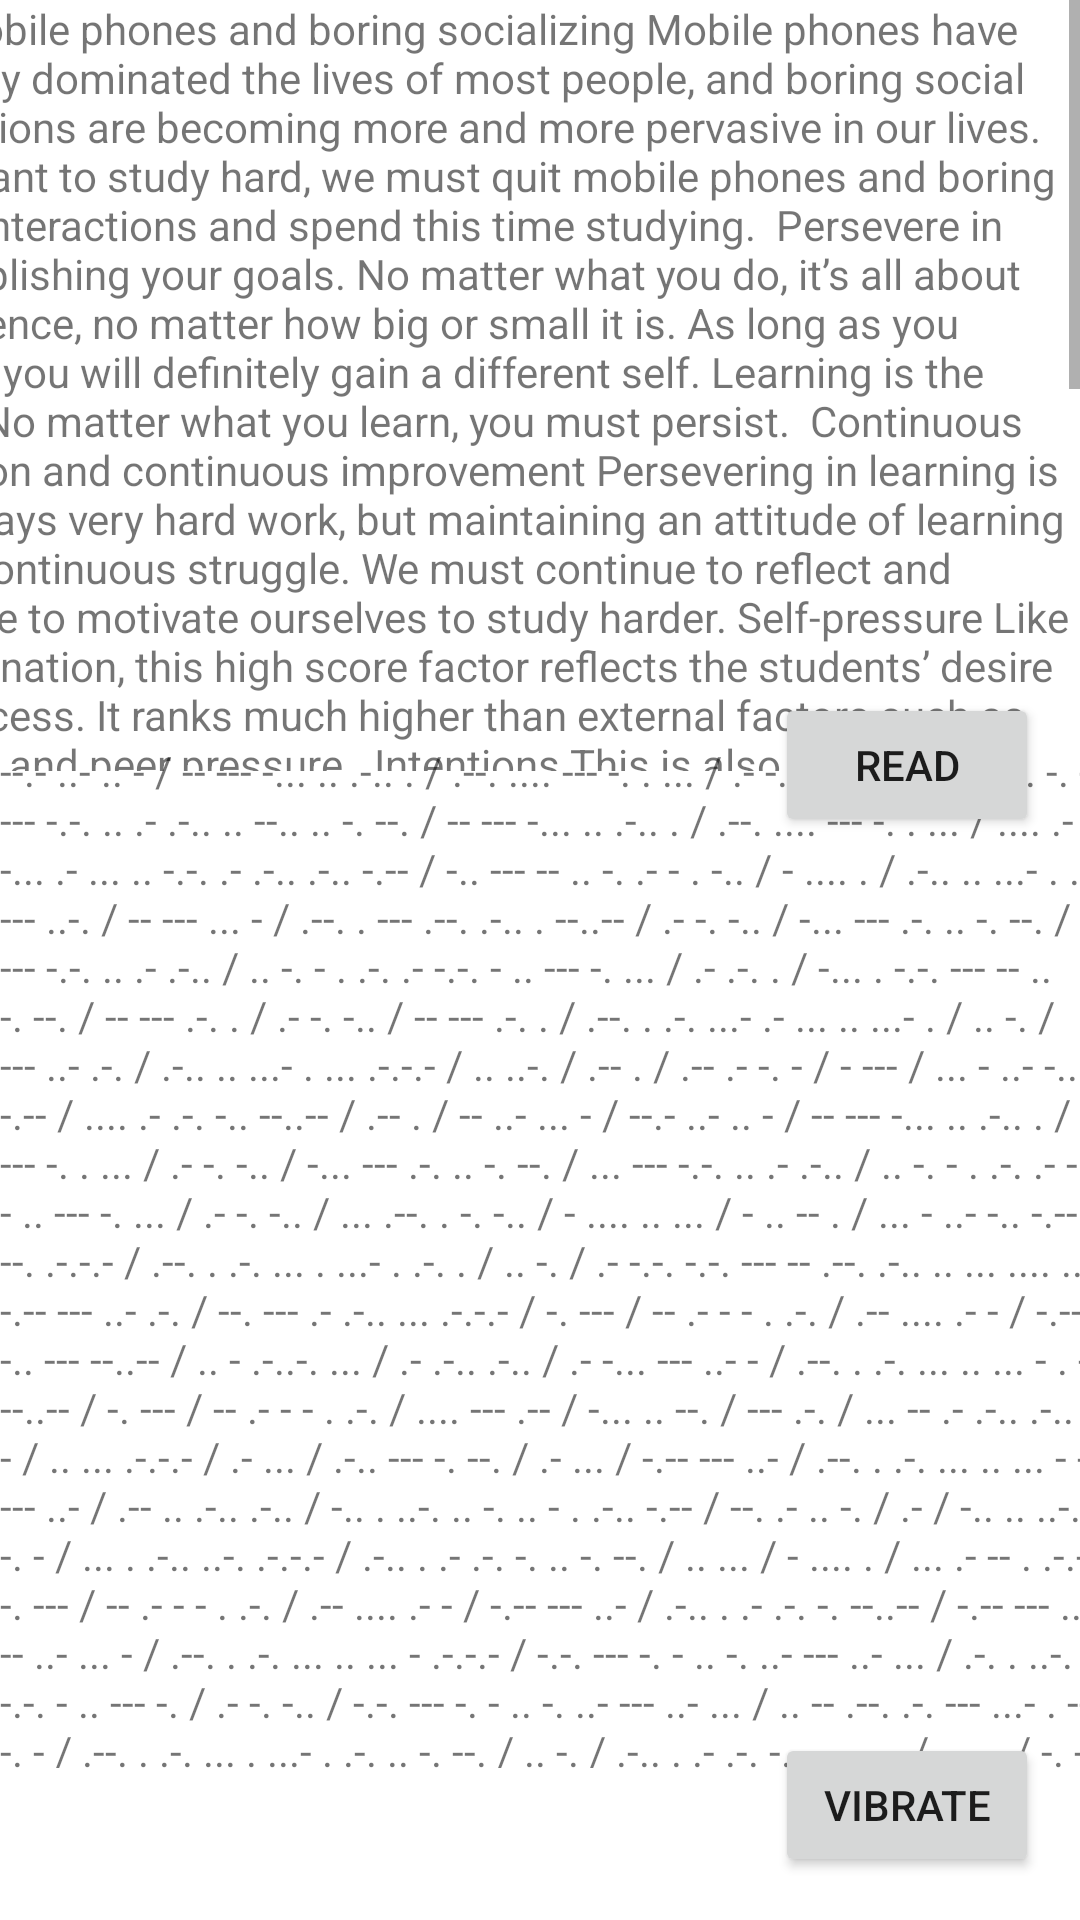

Produce the Android XML layout that renders to this screen, including the resource entries it uses.
<!-- AndroidManifest.xml: application theme Theme.Dyssolve -->
<!-- res/layout/activity_article1.xml -->
<?xml version="1.0" encoding="utf-8"?>
<androidx.constraintlayout.widget.ConstraintLayout xmlns:android="http://schemas.android.com/apk/res/android"
    xmlns:app="http://schemas.android.com/apk/res-auto"
    xmlns:tools="http://schemas.android.com/tools"
    android:layout_width="match_parent"
    android:layout_height="match_parent"
    tools:context=".Article1">

    <ScrollView
        android:id="@+id/scrollView2"
        android:layout_width="408dp"
        android:layout_height="257dp"
        app:layout_constraintBottom_toBottomOf="@+id/textView2"
        app:layout_constraintEnd_toEndOf="parent"
        app:layout_constraintHorizontal_bias="1.0"
        app:layout_constraintStart_toStartOf="parent"
        app:layout_constraintTop_toTopOf="parent"
        app:layout_constraintVertical_bias="0.602"
        tools:ignore="NotSibling">

        <TextView
            android:id="@+id/textView3"
            android:layout_width="413dp"
            android:layout_height="329dp"
            android:text="Quit mobile phones and boring socializing
Mobile phones have basically dominated the lives of most people, and boring social interactions are becoming more and more pervasive in our lives. If we want to study hard, we must quit mobile phones and boring social interactions and spend this time studying.

Persevere in accomplishing your goals.
No matter what you do, it’s all about persistence, no matter how big or small it is. As long as you persist, you will definitely gain a different self. Learning is the same. No matter what you learn, you must persist.

Continuous reflection and continuous improvement
Persevering in learning is not always very hard work, but maintaining an attitude of learning in the continuous struggle. We must continue to reflect and continue to motivate ourselves to study harder.
Self-pressure
Like determination, this high score factor reflects the students’ desire for success. It ranks much higher than external factors such as parents and peer pressure.

Intentions
This is also a factor that scores quite high. Although it is similar to determination, ambition is more focused on the final result than the present. For many gifted students, getting high scores is important because it helps them pursue their careers and achieve personal goals.

Ingenuity
Ok! No one says that intelligence is not important, but it is far less important than factors such as determination and hard work. The point is that you don’t have to be a genius to perform well in school; most gifted students also have to study hard to achieve their current achievements.

Family support and parental pressure
Gifted students rank the support of their families higher than their parents who always ask them to get A’s. In my survey, the vast majority of people (about three-quarters) said their parents support them. Only 18% said that getting good grades was pressured by their parents, and 7% of parents didn’t care about their school performance. "
            app:layout_constraintBottom_toBottomOf="parent"
            app:layout_constraintEnd_toEndOf="parent"
            app:layout_constraintHorizontal_bias="0.0"
            app:layout_constraintStart_toStartOf="parent"
            app:layout_constraintTop_toTopOf="parent"
            app:layout_constraintVertical_bias="0.159" />
    </ScrollView>

    <ScrollView
        android:id="@+id/scrollView3"
        android:layout_width="411dp"
        android:layout_height="342dp"
        app:layout_constraintBottom_toBottomOf="parent"
        app:layout_constraintEnd_toEndOf="parent"
        app:layout_constraintHorizontal_bias="0.0"
        app:layout_constraintStart_toStartOf="parent"
        app:layout_constraintTop_toTopOf="parent"
        app:layout_constraintVertical_bias="0.83">

        <TextView
            android:id="@+id/textView2"
            android:layout_width="413dp"
            android:layout_height="329dp"
            android:text="--.- ..- .. - / -- --- -... .. .-.. . / .--. .... --- -. . ... / .- -. -.. / -... --- .-. .. -. --. / ... --- -.-. .. .- .-.. .. --.. .. -. --. / -- --- -... .. .-.. . / .--. .... --- -. . ... / .... .- ...- . / -... .- ... .. -.-. .- .-.. .-.. -.-- / -.. --- -- .. -. .- - . -.. / - .... . / .-.. .. ...- . ... / --- ..-. / -- --- ... - / .--. . --- .--. .-.. . --..-- / .- -. -.. / -... --- .-. .. -. --. / ... --- -.-. .. .- .-.. / .. -. - . .-. .- -.-. - .. --- -. ... / .- .-. . / -... . -.-. --- -- .. -. --. / -- --- .-. . / .- -. -.. / -- --- .-. . / .--. . .-. ...- .- ... .. ...- . / .. -. / --- ..- .-. / .-.. .. ...- . ... .-.-.- / .. ..-. / .-- . / .-- .- -. - / - --- / ... - ..- -.. -.-- / .... .- .-. -.. --..-- / .-- . / -- ..- ... - / --.- ..- .. - / -- --- -... .. .-.. . / .--. .... --- -. . ... / .- -. -.. / -... --- .-. .. -. --. / ... --- -.-. .. .- .-.. / .. -. - . .-. .- -.-. - .. --- -. ... / .- -. -.. / ... .--. . -. -.. / - .... .. ... / - .. -- . / ... - ..- -.. -.-- .. -. --. .-.-.- / .--. . .-. ... . ...- . .-. . / .. -. / .- -.-. -.-. --- -- .--. .-.. .. ... .... .. -. --. / -.-- --- ..- .-. / --. --- .- .-.. ... .-.-.- / -. --- / -- .- - - . .-. / .-- .... .- - / -.-- --- ..- / -.. --- --..-- / .. - .-..-. ... / .- .-.. .-.. / .- -... --- ..- - / .--. . .-. ... .. ... - . -. -.-. . --..-- / -. --- / -- .- - - . .-. / .... --- .-- / -... .. --. / --- .-. / ... -- .- .-.. .-.. / .. - / .. ... .-.-.- / .- ... / .-.. --- -. --. / .- ... / -.-- --- ..- / .--. . .-. ... .. ... - --..-- / -.-- --- ..- / .-- .. .-.. .-.. / -.. . ..-. .. -. .. - . .-.. -.-- / --. .- .. -. / .- / -.. .. ..-. ..-. . .-. . -. - / ... . .-.. ..-. .-.-.- / .-.. . .- .-. -. .. -. --. / .. ... / - .... . / ... .- -- . .-.-.- / -. --- / -- .- - - . .-. / .-- .... .- - / -.-- --- ..- / .-.. . .- .-. -. --..-- / -.-- --- ..- / -- ..- ... - / .--. . .-. ... .. ... - .-.-.- / -.-. --- -. - .. -. ..- --- ..- ... / .-. . ..-. .-.. . -.-. - .. --- -. / .- -. -.. / -.-. --- -. - .. -. ..- --- ..- ... / .. -- .--. .-. --- ...- . -- . -. - / .--. . .-. ... . ...- . .-. .. -. --. / .. -. / .-.. . .- .-. -. .. -. --. / .. ... / -. --- - / .- .-.. .-- .- -.-- ... / ...- . .-. -.-- / .... .- .-. -.. / .-- --- .-. -.- --..-- / -... ..- - / -- .- .. -. - .- .. -. .. -. --. / .- -. / .- - - .. - ..- -.. . / --- ..-. / .-.. . .- .-. -. .. -. --. / .. -. / - .... . / -.-. --- -. - .. -. ..- --- ..- ... / ... - .-. ..- --. --. .-.. . .-.-.- / .-- . / -- ..- ... - / -.-. --- -. - .. -. ..- . / - --- / .-. . ..-. .-.. . -.-. - / .- -. -.. / -.-. --- -. - .. -. ..- . / - --- / -- --- - .. ...- .- - . / --- ..- .-. ... . .-.. ...- . ... / - --- / ... - ..- -.. -.-- / .... .- .-. -.. . .-. .-.-.- / ... . .-.. ..-. -....- .--. .-. . ... ... ..- .-. . / .-.. .. -.- . / -.. . - . .-. -- .. -. .- - .. --- -. --..-- / - .... .. ... / .... .. --. .... / ... -.-. --- .-. . / ..-. .- -.-. - --- .-. / .-. . ..-. .-.. . -.-. - ... / - .... . / ... - ..- -.. . -. - ... .-..-. / -.. . ... .. .-. . / ..-. --- .-. / ... ..- -.-. -.-. . ... ... .-.-.- / .. - / .-. .- -. -.- ... / -- ..- -.-. .... / .... .. --. .... . .-. / - .... .- -. / . -..- - . .-. -. .- .-.. / ..-. .- -.-. - --- .-. ... / ... ..- -.-. .... / .- ... / .--. .- .-. . -. - ... / .- -. -.. / .--. . . .-. / .--. .-. . ... ... ..- .-. . .-.-.- / .. -. - . -. - .. --- -. ... / - .... .. ... / .. ... / .- .-.. ... --- / .- / ..-. .- -.-. - --- .-. / - .... .- - / ... -.-. --- .-. . ... / --.- ..- .. - . / .... .. --. .... .-.-.- / .- .-.. - .... --- ..- --. .... / .. - / .. ... / ... .. -- .. .-.. .- .-. / - --- / -.. . - . .-. -- .. -. .- - .. --- -. --..-- / .- -- -... .. - .. --- -. / .. ... / -- --- .-. . / ..-. --- -.-. ..- ... . -.. / --- -. / - .... . / ..-. .. -. .- .-.. / .-. . ... ..- .-.. - / - .... .- -. / - .... . / .--. .-. . ... . -. - .-.-.- / ..-. --- .-. / -- .- -. -.-- / --. .. ..-. - . -.. / ... - ..- -.. . -. - ... --..-- / --. . - - .. -. --. / .... .. --. .... / ... -.-. --- .-. . ... / .. ... / .. -- .--. --- .-. - .- -. - / -... . -.-. .- ..- ... . / .. - / .... . .-.. .--. ... / - .... . -- / .--. ..- .-. ... ..- . / - .... . .. .-. / -.-. .- .-. . . .-. ... / .- -. -.. / .- -.-. .... .. . ...- . / .--. . .-. ... --- -. .- .-.. / --. --- .- .-.. ... .-.-.- / .. -. --. . -. ..- .. - -.-- / --- -.- -.-.-- / -. --- / --- -. . / ... .- -.-- ... / - .... .- - / .. -. - . .-.. .-.. .. --. . -. -.-. . / .. ... / -. --- - / .. -- .--. --- .-. - .- -. - --..-- / -... ..- - / .. - / .. ... / ..-. .- .-. / .-.. . ... ... / .. -- .--. --- .-. - .- -. - / - .... .- -. / ..-. .- -.-. - --- .-. ... / ... ..- -.-. .... / .- ... / -.. . - . .-. -- .. -. .- - .. --- -. / .- -. -.. / .... .- .-. -.. / .-- --- .-. -.- .-.-.- / - .... . / .--. --- .. -. - / .. ... / - .... .- - / -.-- --- ..- / -.. --- -. .-..-. - / .... .- ...- . / - --- / -... . / .- / --. . -. .. ..- ... / - --- / .--. . .-. ..-. --- .-. -- / .-- . .-.. .-.. / .. -. / ... -.-. .... --- --- .-.. # / -- --- ... - / --. .. ..-. - . -.. / ... - ..- -.. . -. - ... / .- .-.. ... --- / .... .- ...- . / - --- / ... - ..- -.. -.-- / .... .- .-. -.. / - --- / .- -.-. .... .. . ...- . / - .... . .. .-. / -.-. ..- .-. .-. . -. - / .- -.-. .... .. . ...- . -- . -. - ... .-.-.- / ..-. .- -- .. .-.. -.-- / ... ..- .--. .--. --- .-. - / .- -. -.. / .--. .- .-. . -. - .- .-.. / .--. .-. . ... ... ..- .-. . / --. .. ..-. - . -.. / ... - ..- -.. . -. - ... / .-. .- -. -.- / - .... . / ... ..- .--. .--. --- .-. - / --- ..-. / - .... . .. .-. / ..-. .- -- .. .-.. .. . ... / .... .. --. .... . .-. / - .... .- -. / - .... . .. .-. / .--. .- .-. . -. - ... / .-- .... --- / .- .-.. .-- .- -.-- ... / .- ... -.- / - .... . -- / - --- / --. . - / .- .-..-. ... .-.-.- / .. -. / -- -.-- / ... ..- .-. ...- . -.-- --..-- / - .... . / ...- .- ... - / -- .- .--- --- .-. .. - -.-- / --- ..-. / .--. . --- .--. .-.. . / -.--. .- -... --- ..- - / - .... .-. . . -....- --.- ..- .- .-. - . .-. ... -.--.- / ... .- .. -.. / - .... . .. .-. / .--. .- .-. . -. - ... / ... ..- .--. .--. --- .-. - / - .... . -- .-.-.- / --- -. .-.. -.-- / .---- ---.. # / ... .- .. -.. / - .... .- - / --. . - - .. -. --. / --. --- --- -.. / --. .-. .- -.. . ... / .-- .- ... / .--. .-. . ... ... ..- .-. . -.. / -... -.-- / - .... . .. .-. / .--. .- .-. . -. - ... --..-- / .- -. -.. / --... # / --- ..-. / .--. .- .-. . -. - ... / -.. .. -.. -. .-..-. - / -.-. .- .-. . / .- -... --- ..- - / - .... . .. .-. / ... -.-. .... --- --- .-.. / .--. . .-. ..-. --- .-. -- .- -. -.-. . .-.-.-"
            app:layout_constraintBottom_toBottomOf="parent"
            app:layout_constraintEnd_toEndOf="parent"
            app:layout_constraintHorizontal_bias="0.0"
            app:layout_constraintStart_toStartOf="parent"
            app:layout_constraintTop_toTopOf="parent"
            app:layout_constraintVertical_bias="1.0" />
    </ScrollView>

    <Button
        android:id="@+id/button"
        android:layout_width="wrap_content"
        android:layout_height="wrap_content"
        android:text="Vibrate"
        app:layout_constraintBottom_toBottomOf="parent"
        app:layout_constraintEnd_toEndOf="parent"
        app:layout_constraintHorizontal_bias="0.95"
        app:layout_constraintStart_toStartOf="parent"
        app:layout_constraintTop_toTopOf="parent"
        app:layout_constraintVertical_bias="0.976" />

    <Button
        android:id="@+id/button2"
        android:layout_width="wrap_content"
        android:layout_height="wrap_content"
        android:text="Read"
        app:layout_constraintBottom_toBottomOf="parent"
        app:layout_constraintEnd_toEndOf="parent"
        app:layout_constraintHorizontal_bias="0.95"
        app:layout_constraintStart_toStartOf="parent"
        app:layout_constraintTop_toTopOf="parent"
        app:layout_constraintVertical_bias="0.39" />



</androidx.constraintlayout.widget.ConstraintLayout>
<!-- resources referenced by this layout -->
<resources>
  <style name="Theme.Dyssolve" parent="Theme.MaterialComponents.DayNight.DarkActionBar">
          
          <item name="colorPrimary">@color/purple_500</item>
          <item name="colorPrimaryVariant">@color/purple_700</item>
          <item name="colorOnPrimary">@color/white</item>
          
          <item name="colorSecondary">@color/teal_200</item>
          <item name="colorSecondaryVariant">@color/teal_700</item>
          <item name="colorOnSecondary">@color/black</item>
          
          <item name="android:statusBarColor">?attr/colorPrimaryVariant</item>
          
      </style>
  <!-- not gathered from this repository: default colours our renderer supplied (Android Studio template values) -->
  <color name="purple_500">#FF6200EE</color>
  <color name="purple_700">#FF3700B3</color>
  <color name="teal_200">#FF03DAC5</color>
  <color name="teal_700">#FF018786</color>
  <color name="black">#FF000000</color>
  <color name="white">#FFFFFFFF</color>
</resources>
